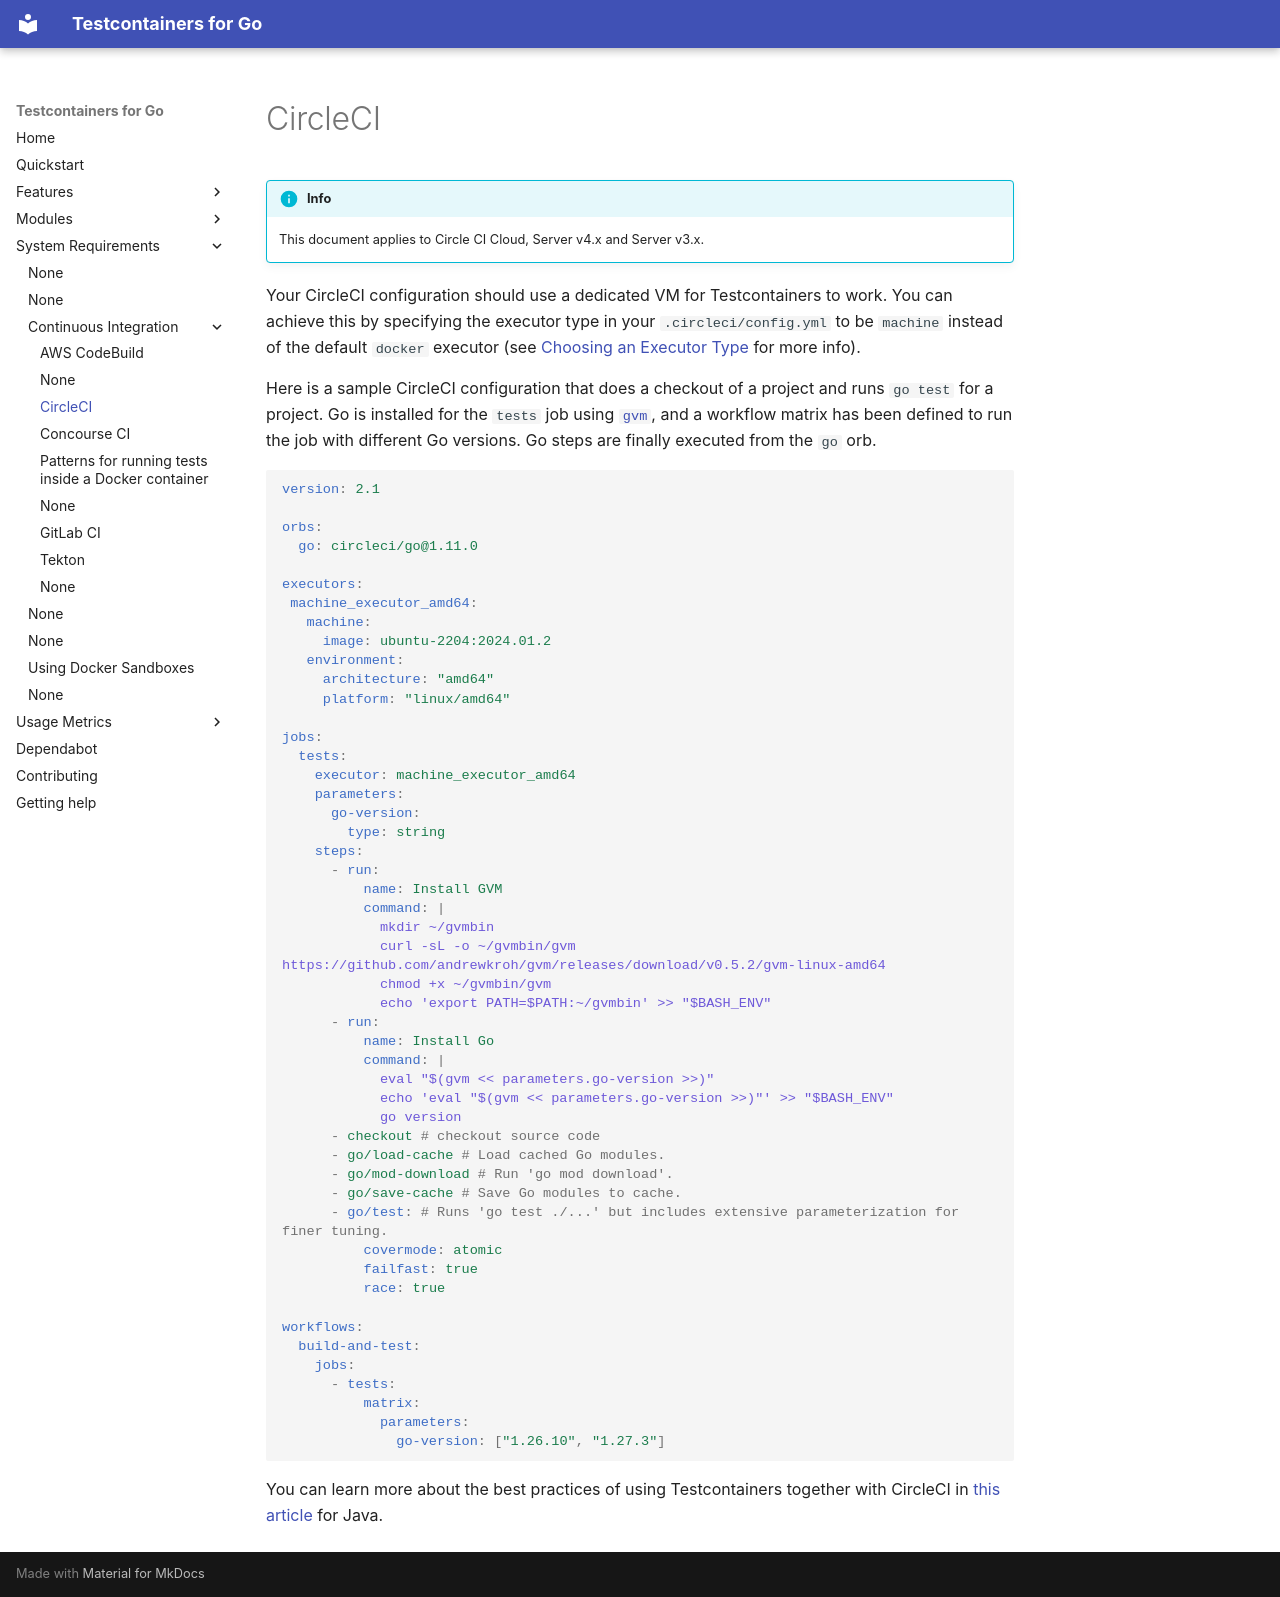

repository: testcontainers/testcontainers-go · page: system_requirements/ci/circle_ci/index.html · generator: mkdocs

# CircleCI

!!!info
    This document applies to Circle CI Cloud, Server v4.x and Server v3.x.

Your CircleCI configuration should use a dedicated VM for Testcontainers to work. You can achieve this by specifying the 
executor type in your `.circleci/config.yml` to be `machine` instead of the default `docker` executor (see [Choosing an Executor Type](https://circleci.com/docs/executor-intro/) for more info).  

Here is a sample CircleCI configuration that does a checkout of a project and runs `go test` for a project. Go is installed for the `tests` job using [`gvm`](https://github.com/andrewkroh/gvm), and a workflow matrix has been defined to run the job with different Go versions. Go steps are finally executed from the `go` orb.

```yml
version: 2.1

orbs:
  go: circleci/go@1.11.0

executors:
 machine_executor_amd64:
   machine:
     image: ubuntu-2204:2024.01.2
   environment:
     architecture: "amd64"
     platform: "linux/amd64"

jobs:
  tests:
    executor: machine_executor_amd64
    parameters:
      go-version:
        type: string
    steps:
      - run:
          name: Install GVM
          command: |
            mkdir ~/gvmbin
            curl -sL -o ~/gvmbin/gvm https://github.com/andrewkroh/gvm/releases/download/v0.5.2/gvm-linux-amd64
            chmod +x ~/gvmbin/gvm
            echo 'export PATH=$PATH:~/gvmbin' >> "$BASH_ENV"
      - run:
          name: Install Go
          command: |
            eval "$(gvm << parameters.go-version >>)"
            echo 'eval "$(gvm << parameters.go-version >>)"' >> "$BASH_ENV"
            go version
      - checkout # checkout source code
      - go/load-cache # Load cached Go modules.
      - go/mod-download # Run 'go mod download'.
      - go/save-cache # Save Go modules to cache.
      - go/test: # Runs 'go test ./...' but includes extensive parameterization for finer tuning.
          covermode: atomic
          failfast: true
          race: true

workflows:
  build-and-test:
    jobs:
      - tests:
          matrix:
            parameters:
              go-version: ["1.26.10", "1.27.3"]

```

You can learn more about the best practices of using Testcontainers together with CircleCI in [this article](https://www.atomicjar.com/2022/12/testcontainers-with-circleci/) for Java.
